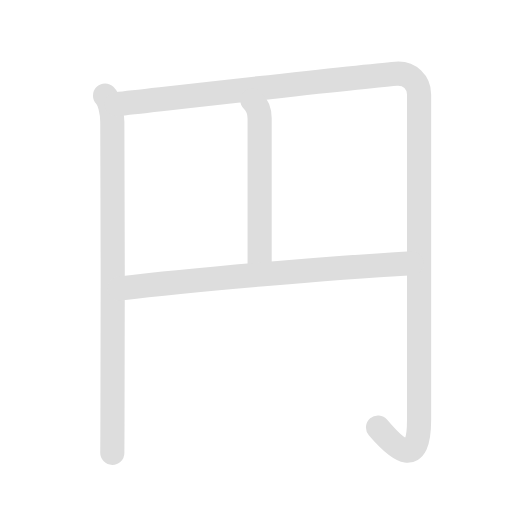
t = 0.00 s
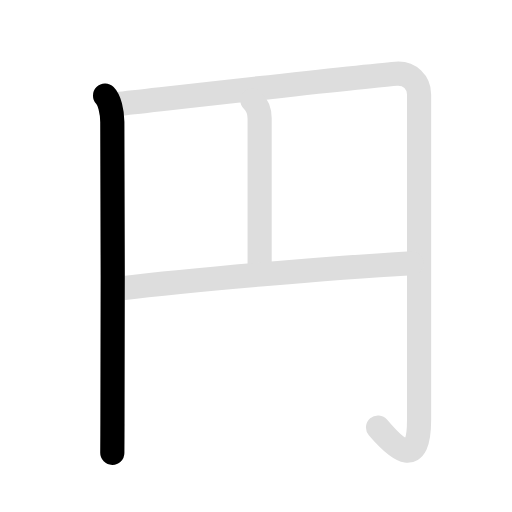
t = 1.28 s
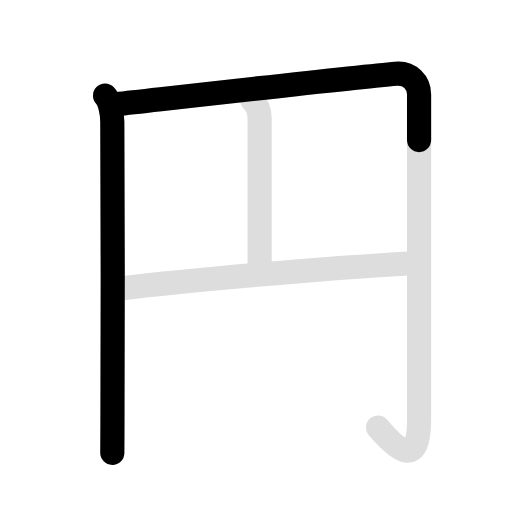
t = 2.60 s
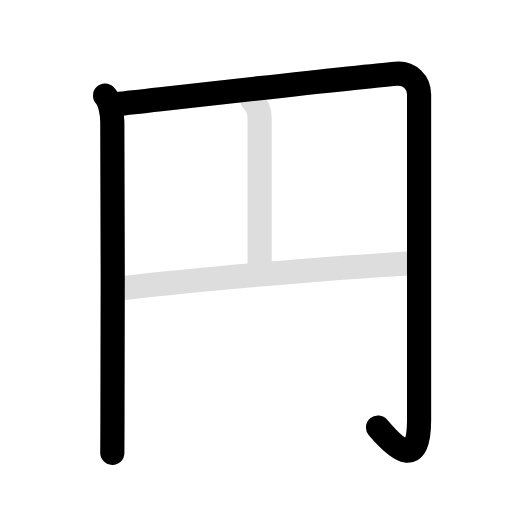
t = 3.70 s
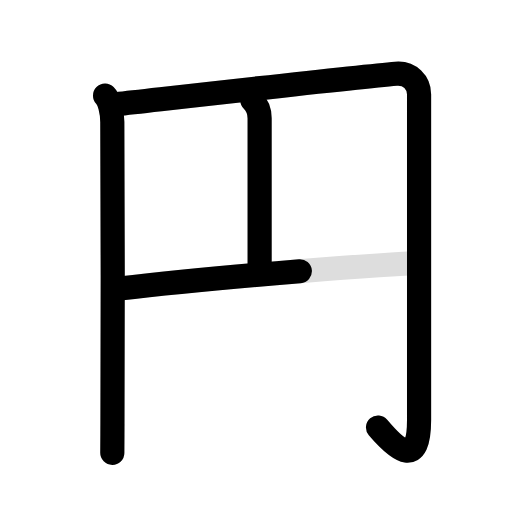
t = 5.15 s
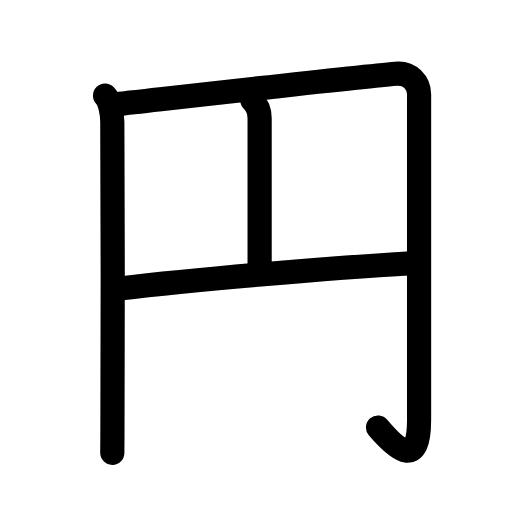
t = 6.50 s

The animated SVG that drew these frames (rendered in a browser with its animation timeline set to each time). Animation: 8 SMIL elements (animate=5,set=3); one cycle of 6.50 s, repeats indefinitely.

<svg id="kvg-05186" class="kanjivg" viewBox="0 0 106 106" width="106" height="106" xmlns="http://www.w3.org/2000/svg" xmlns:xlink="http://www.w3.org/1999/xlink" xml:space="preserve" version="1.1" baseProfile="full"><defs><style type="text/css">path.black{fill:none;stroke:black;stroke-width:5;stroke-linecap:round;stroke-linejoin:round;}path.grey{fill:none;stroke:#ddd;stroke-width:5;stroke-linecap:round;stroke-linejoin:round;}path.stroke{fill:none;stroke:black;stroke-width:5;stroke-linecap:round;stroke-linejoin:round;}text{font-size:16px;font-family:Segoe UI Symbol,Cambria Math,DejaVu Sans,Symbola,Quivira,STIX,Code2000;-webkit-touch-callout:none;cursor:pointer;-webkit-user-select:none;-khtml-user-select:none;-moz-user-select:none;-ms-user-select:none;user-select: none;}text:hover{color:#777;}#reset{font-weight:bold;}</style><marker id="markerStart" markerWidth="8" markerHeight="8" style="overflow:visible;"><circle cx="0" cy="0" r="1.5" style="stroke:none;fill:red;fill-opacity:0.5;"/></marker><marker id="markerEnd" style="overflow:visible;"><circle cx="0" cy="0" r="0.8" style="stroke:none;fill:blue;fill-opacity:0.5;"><animate attributeName="opacity" from="1" to="0" dur="3s" repeatCount="indefinite" /></circle></marker></defs><path d="M21.75,19.8c0.91,0.91,1.47,3.23,1.5,5.45c0.2,13.9,0.03,47.69,0.03,62.5c0,2-0.03,4.99-0.03,6" class="grey" /><path d="M24.06,21.56c15.07-1.68,49.46-5.58,57.92-6.31c2.9-0.25,4.78,1.88,4.78,4.27c0,13.48,0,53.21,0,67.48c0,9.75-4.25,6.5-8.5,1.5" class="grey" /><path d="M52.25,20.75c0.88,0.88,1.5,2,1.5,3.71c0,6.76,0,27.54,0,31.04" class="grey" /><path d="M24.75,59.75c14.62-1.75,43-4.25,60.5-5.25" class="grey" /><path d="M21.75,19.8c0.91,0.91,1.47,3.23,1.5,5.45c0.2,13.9,0.03,47.69,0.03,62.5c0,2-0.03,4.99-0.03,6" class="stroke" stroke-dasharray="150"><animate attributeName="stroke-dashoffset" from="150" to="0" dur="1.8s" begin="0.0s" fill="freeze" /></path><path d="M24.06,21.56c15.07-1.68,49.46-5.58,57.92-6.31c2.9-0.25,4.78,1.88,4.78,4.27c0,13.48,0,53.21,0,67.48c0,9.75-4.25,6.5-8.5,1.5" class="stroke" stroke-dasharray="150"><set attributeName="opacity" to="0" dur="1.7s" /><animate attributeName="stroke-dashoffset" from="150" to="0" dur="1.8s" begin="1.7s" fill="freeze" /></path><path d="M52.25,20.75c0.88,0.88,1.5,2,1.5,3.71c0,6.76,0,27.54,0,31.04" class="stroke" stroke-dasharray="150"><set attributeName="opacity" to="0" dur="3.7s" /><animate attributeName="stroke-dashoffset" from="150" to="0" dur="1.8s" begin="3.7s" fill="freeze" /></path><path d="M24.75,59.75c14.62-1.75,43-4.25,60.5-5.25" class="stroke" stroke-dasharray="150"><set attributeName="opacity" to="0" dur="4.7s" /><animate attributeName="stroke-dashoffset" from="150" to="0" dur="1.8s" begin="4.7s" fill="freeze" /></path></svg>
